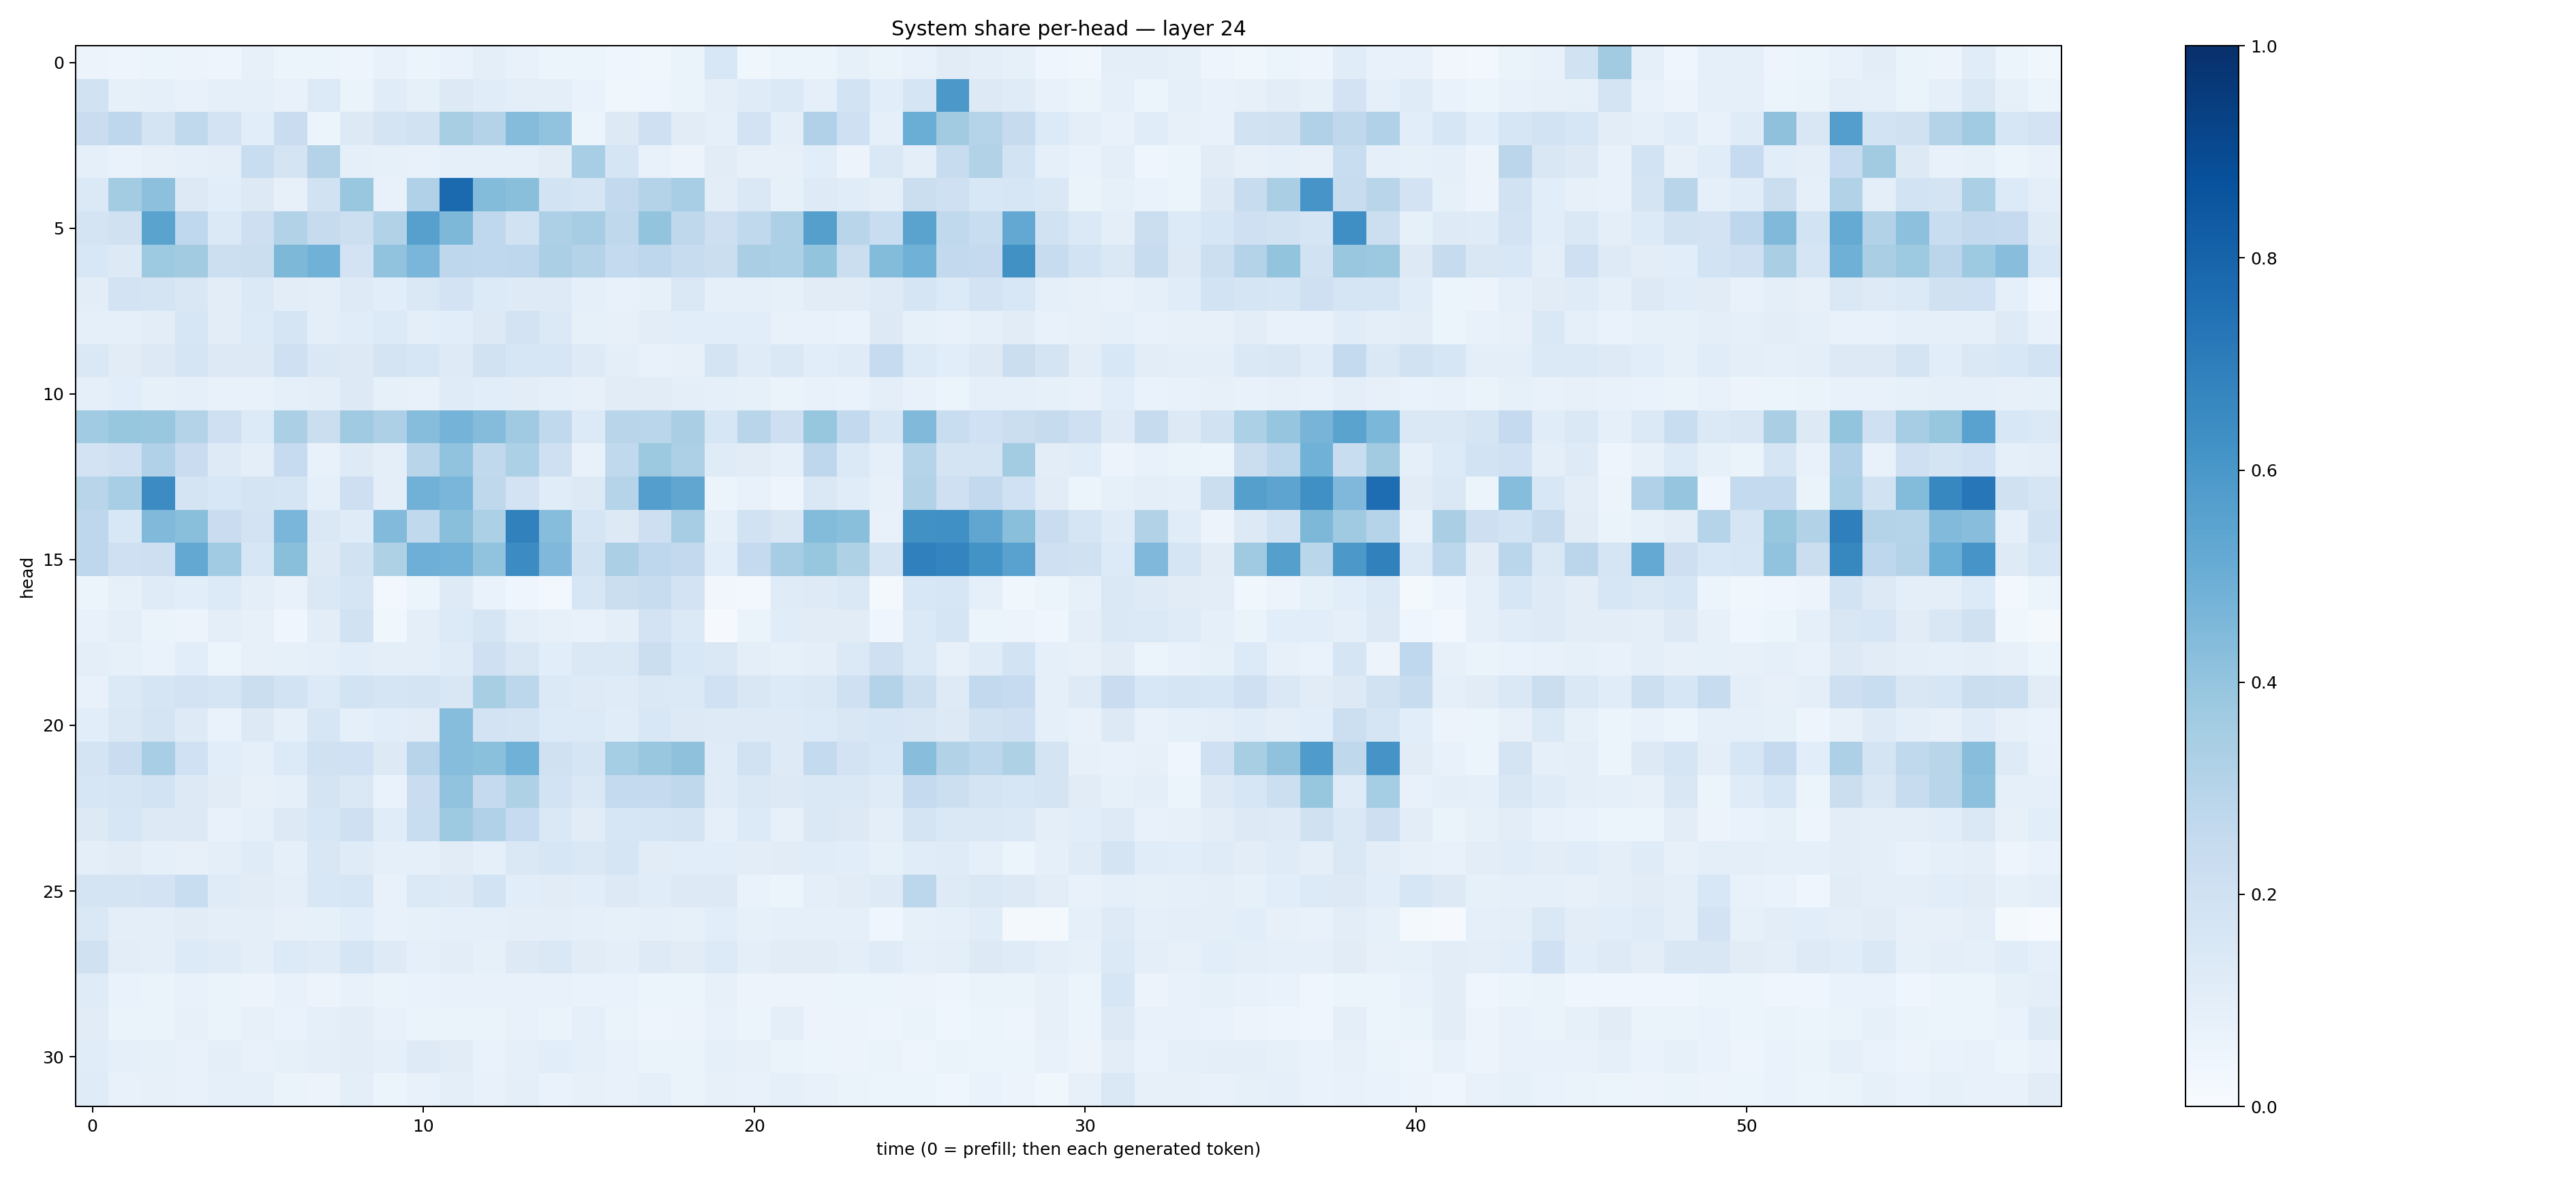

The table this chart was drawn from, first rows:
0.054831117, 0.04740655, 0.0591655, 0.0558614, 0.050055977, 0.08138738, 0.06226903, 0.062181126, 0.049741067, 0.07350326, 0.059274558, 0.06658929, 0.09817524, 0.071660735, 0.060309194, 0.059875734, 0.04592183, 0.037536796, 0.06621147, 0.15514347, 0.038662333, 0.059276104, 0.05088064, 0.08323636
0.1876, 0.08395, 0.08902, 0.07054, 0.08871, 0.09075, 0.07203, 0.1363, 0.06517, 0.1149, 0.08555, 0.1265, 0.1139, 0.09849, 0.09797, 0.07001, 0.03736, 0.04418, 0.06525, 0.09739, 0.1187, 0.1393, 0.08911, 0.1865
0.2304, 0.2759, 0.1742, 0.2634, 0.1799, 0.1069, 0.2272, 0.05201, 0.1307, 0.1749, 0.1906, 0.3416, 0.3077, 0.4344, 0.4062, 0.05903, 0.1281, 0.2083, 0.1111, 0.09334, 0.18, 0.09902, 0.3194, 0.2056
0.09045, 0.06962, 0.07919, 0.08854, 0.09536, 0.2341, 0.1727, 0.3048, 0.09281, 0.08306, 0.07048, 0.08669, 0.09328, 0.09021, 0.1104, 0.3468, 0.1697, 0.07636, 0.05677, 0.1097, 0.08116, 0.0791, 0.1066, 0.05778
0.1393, 0.3563, 0.4145, 0.1261, 0.1086, 0.1284, 0.07821, 0.1882, 0.3885, 0.07269, 0.3171, 0.7756, 0.4396, 0.4235, 0.1855, 0.1642, 0.2612, 0.3085, 0.3442, 0.1029, 0.1474, 0.0823, 0.1223, 0.116
0.1746, 0.1966, 0.5485, 0.2685, 0.1386, 0.2117, 0.3124, 0.2459, 0.2152, 0.3148, 0.5619, 0.4537, 0.2692, 0.1925, 0.3278, 0.3495, 0.2734, 0.4003, 0.2733, 0.2144, 0.2628, 0.3255, 0.5653, 0.2921
0.1548, 0.1324, 0.3716, 0.3598, 0.2181, 0.2188, 0.4556, 0.4868, 0.1798, 0.4062, 0.4616, 0.2771, 0.2677, 0.2738, 0.3355, 0.3084, 0.255, 0.2771, 0.2379, 0.2248, 0.3367, 0.3314, 0.4018, 0.2238
0.1039, 0.183, 0.172, 0.149, 0.1035, 0.1376, 0.1037, 0.1015, 0.1233, 0.1092, 0.1481, 0.1814, 0.1335, 0.1246, 0.1237, 0.08739, 0.07465, 0.08444, 0.1414, 0.09192, 0.08707, 0.08486, 0.1117, 0.1121
0.0921, 0.08719, 0.1043, 0.1639, 0.1023, 0.1339, 0.1668, 0.09509, 0.1166, 0.1331, 0.09858, 0.1058, 0.1257, 0.1833, 0.1374, 0.08398, 0.0817, 0.1048, 0.1075, 0.1066, 0.1058, 0.07291, 0.07749, 0.06809
0.1412, 0.1119, 0.1258, 0.166, 0.1294, 0.1291, 0.2093, 0.1445, 0.126, 0.1791, 0.1585, 0.124, 0.188, 0.1634, 0.1612, 0.1239, 0.09389, 0.07195, 0.07887, 0.1793, 0.1184, 0.1425, 0.109, 0.1177
0.08941, 0.1059, 0.08225, 0.08913, 0.07477, 0.07708, 0.09309, 0.09951, 0.128, 0.08359, 0.07319, 0.1182, 0.1091, 0.1023, 0.08658, 0.08027, 0.1109, 0.1111, 0.09395, 0.09235, 0.085, 0.06497, 0.07304, 0.06681
0.3669, 0.3945, 0.3874, 0.3071, 0.2059, 0.1364, 0.3348, 0.2218, 0.3682, 0.3269, 0.4325, 0.474, 0.4337, 0.3673, 0.2639, 0.1352, 0.2926, 0.2868, 0.3391, 0.1583, 0.2911, 0.2126, 0.3909, 0.2595
0.1824, 0.2039, 0.3197, 0.2291, 0.1218, 0.1014, 0.2466, 0.07438, 0.122, 0.09988, 0.2904, 0.4025, 0.2619, 0.3297, 0.2072, 0.07325, 0.2618, 0.3788, 0.3263, 0.1195, 0.1115, 0.09027, 0.2746, 0.1368
0.2918, 0.3442, 0.6482, 0.1731, 0.1555, 0.1753, 0.1668, 0.09352, 0.2111, 0.09943, 0.4836, 0.462, 0.2724, 0.1816, 0.1145, 0.1311, 0.3017, 0.5666, 0.5328, 0.05294, 0.07168, 0.04828, 0.1422, 0.1157
0.2745, 0.1533, 0.4482, 0.4248, 0.2303, 0.1799, 0.4639, 0.1441, 0.1209, 0.4451, 0.2648, 0.4227, 0.331, 0.6874, 0.4311, 0.1711, 0.132, 0.2125, 0.3482, 0.09156, 0.1885, 0.1497, 0.4395, 0.4223
0.2743, 0.2086, 0.2147, 0.5259, 0.3652, 0.1571, 0.4239, 0.1266, 0.191, 0.3234, 0.4953, 0.4842, 0.4055, 0.6468, 0.4498, 0.1937, 0.335, 0.2768, 0.2615, 0.106, 0.2523, 0.3508, 0.394, 0.3233
0.05387, 0.08433, 0.1188, 0.1085, 0.1349, 0.09456, 0.07122, 0.1449, 0.1704, 0.02759, 0.05128, 0.1238, 0.06684, 0.04596, 0.02526, 0.157, 0.2204, 0.2358, 0.1812, 0.03125, 0.02995, 0.1195, 0.1216, 0.1433
0.07711, 0.09741, 0.06271, 0.0579, 0.1015, 0.08125, 0.04315, 0.1041, 0.191, 0.03657, 0.0938, 0.1354, 0.1676, 0.09531, 0.08073, 0.07129, 0.09629, 0.1828, 0.1381, 0.01105, 0.0657, 0.1149, 0.1118, 0.1106
0.1002, 0.08226, 0.06714, 0.1077, 0.05126, 0.08198, 0.08425, 0.0911, 0.1069, 0.09466, 0.09429, 0.1208, 0.2099, 0.1492, 0.1082, 0.1478, 0.1454, 0.226, 0.1551, 0.1412, 0.1005, 0.08568, 0.09479, 0.1383
0.07775, 0.1389, 0.1676, 0.1829, 0.1685, 0.2195, 0.1873, 0.1365, 0.1873, 0.1706, 0.1755, 0.1497, 0.34, 0.28, 0.1385, 0.1224, 0.1186, 0.1473, 0.1379, 0.2006, 0.1519, 0.1358, 0.1441, 0.2103
0.1074, 0.1418, 0.1782, 0.1224, 0.06793, 0.1289, 0.09023, 0.1611, 0.09265, 0.1085, 0.1123, 0.4304, 0.1799, 0.1759, 0.1332, 0.1329, 0.1161, 0.1541, 0.128, 0.1245, 0.1224, 0.1237, 0.135, 0.1489
0.1729, 0.2274, 0.3476, 0.2026, 0.1072, 0.09166, 0.1334, 0.197, 0.2013, 0.1307, 0.2935, 0.4317, 0.4207, 0.4858, 0.1976, 0.1657, 0.3531, 0.3874, 0.4119, 0.1198, 0.19, 0.1219, 0.2544, 0.182
0.1639, 0.1683, 0.1869, 0.1287, 0.1121, 0.07886, 0.09328, 0.1791, 0.1479, 0.06966, 0.2275, 0.4041, 0.2526, 0.3232, 0.1842, 0.1478, 0.2565, 0.2533, 0.2697, 0.1182, 0.1444, 0.1275, 0.1439, 0.142
0.126, 0.1584, 0.1256, 0.1296, 0.07536, 0.08642, 0.131, 0.1603, 0.2039, 0.1159, 0.2312, 0.3731, 0.3196, 0.2478, 0.1474, 0.1111, 0.1625, 0.1659, 0.1764, 0.0933, 0.136, 0.08127, 0.1474, 0.1327
0.0982, 0.1117, 0.08737, 0.07958, 0.09981, 0.1194, 0.0871, 0.1502, 0.121, 0.09162, 0.0868, 0.1118, 0.09019, 0.143, 0.1635, 0.1471, 0.1701, 0.1108, 0.1092, 0.1071, 0.1049, 0.1129, 0.1162, 0.1057
0.1785, 0.1769, 0.1817, 0.2319, 0.1203, 0.1131, 0.09672, 0.1551, 0.1595, 0.07797, 0.1382, 0.1296, 0.1865, 0.1079, 0.1131, 0.1091, 0.1294, 0.1133, 0.1313, 0.1312, 0.06994, 0.05211, 0.09463, 0.1112
0.1425, 0.09713, 0.09657, 0.1099, 0.09885, 0.09489, 0.08159, 0.08208, 0.1058, 0.07088, 0.08266, 0.09134, 0.09085, 0.09436, 0.09654, 0.08899, 0.08343, 0.08849, 0.08587, 0.1068, 0.08332, 0.08788, 0.08932, 0.08744
0.1987, 0.1026, 0.09946, 0.1357, 0.1205, 0.09732, 0.1351, 0.1198, 0.1712, 0.1235, 0.09298, 0.1019, 0.08209, 0.1291, 0.1418, 0.113, 0.09769, 0.1248, 0.1129, 0.1331, 0.09689, 0.1103, 0.113, 0.09547
0.1199, 0.0679, 0.06299, 0.07678, 0.06346, 0.05775, 0.07397, 0.05708, 0.07797, 0.06514, 0.06749, 0.07074, 0.07184, 0.07721, 0.07544, 0.06871, 0.06658, 0.05415, 0.05346, 0.0783, 0.05569, 0.05791, 0.05586, 0.05959
0.1102, 0.06476, 0.06498, 0.07836, 0.06536, 0.08062, 0.06673, 0.0892, 0.1023, 0.07208, 0.06471, 0.06555, 0.06258, 0.07747, 0.06332, 0.089, 0.06401, 0.04988, 0.05799, 0.07613, 0.0611, 0.09385, 0.05612, 0.05513
0.1157, 0.09025, 0.0855, 0.07764, 0.0995, 0.07616, 0.08253, 0.09536, 0.1034, 0.08671, 0.1233, 0.1114, 0.06925, 0.08868, 0.1069, 0.08945, 0.07679, 0.06517, 0.06447, 0.08919, 0.08162, 0.06535, 0.06078, 0.05763
0.1176, 0.07545, 0.08025, 0.07187, 0.09096, 0.09118, 0.06312, 0.05802, 0.09623, 0.06016, 0.07444, 0.09843, 0.07413, 0.0938, 0.06701, 0.07944, 0.07468, 0.08925, 0.06367, 0.08055, 0.07347, 0.0913, 0.07109, 0.065
